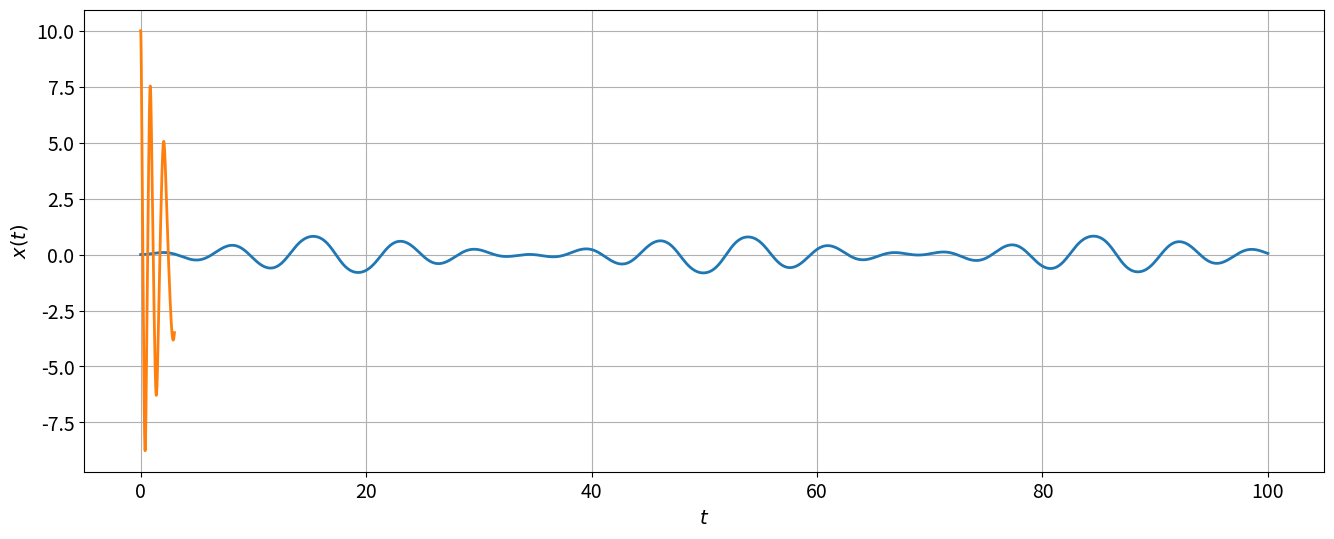

Write Python code to recreate this figure.
%matplotlib inline
import numpy as np
import matplotlib.pyplot as plt

# Set common figure parameters

newparams = {'figure.figsize': (16, 6), 'axes.grid': True,
             'lines.linewidth': 1.5, 'lines.linewidth': 2,
             'font.size': 14}
plt.rcParams.update(newparams)


N = 100000 # количество шагов
h = 0.001  # размер шага

t = np.zeros(N+1)
x = np.zeros(N+1)

# начальные значения
t_0 = 0
x_0 = 0
t[0] = t_0
x[0] = x_0

for n in range(N):
    # Вторая точка сетки:
    if n==0:
        t[n+1] = h
        x[n+1] = h**2/20.0
    # Интегрирование Верле
    else:
        t[n+1] = t[n] + h
        x[n+1] = 2.0*x[n] - x[n-1] + h**2*(-x[n]+x[n]**3+0.1*np.cos(t[n]))

# Построит график решения
plt.plot(t,x)
plt.ylabel(r'$x(t)$')
plt.xlabel(r'$t$')
plt.grid();

N = 3000 # количество шагов
h = 0.001 # размер шага

t = np.zeros(N+1)
x = np.zeros(N+1)

# начальные значения
t_0 = 0
x_0 = 10
t[0] = t_0
x[0] = x_0

for n in range(N):
    # Вторая точка сетки:
    if n==0:
        t[n+1] = h
        x[n+1]= 10.0-500.0*h**2
    # Интегрирование Верле
    else:
        t[n+1] = t[n] + h
        x[n+1] = (2.0*x[n]-(1.0-h/2)*x[n-1]-h**2*x[n]**3)/(1+h/2.0)

        
# Построит график решения
plt.plot(t,x)
plt.ylabel(r'$x(t)$')
plt.xlabel(r'$t$')
plt.grid();